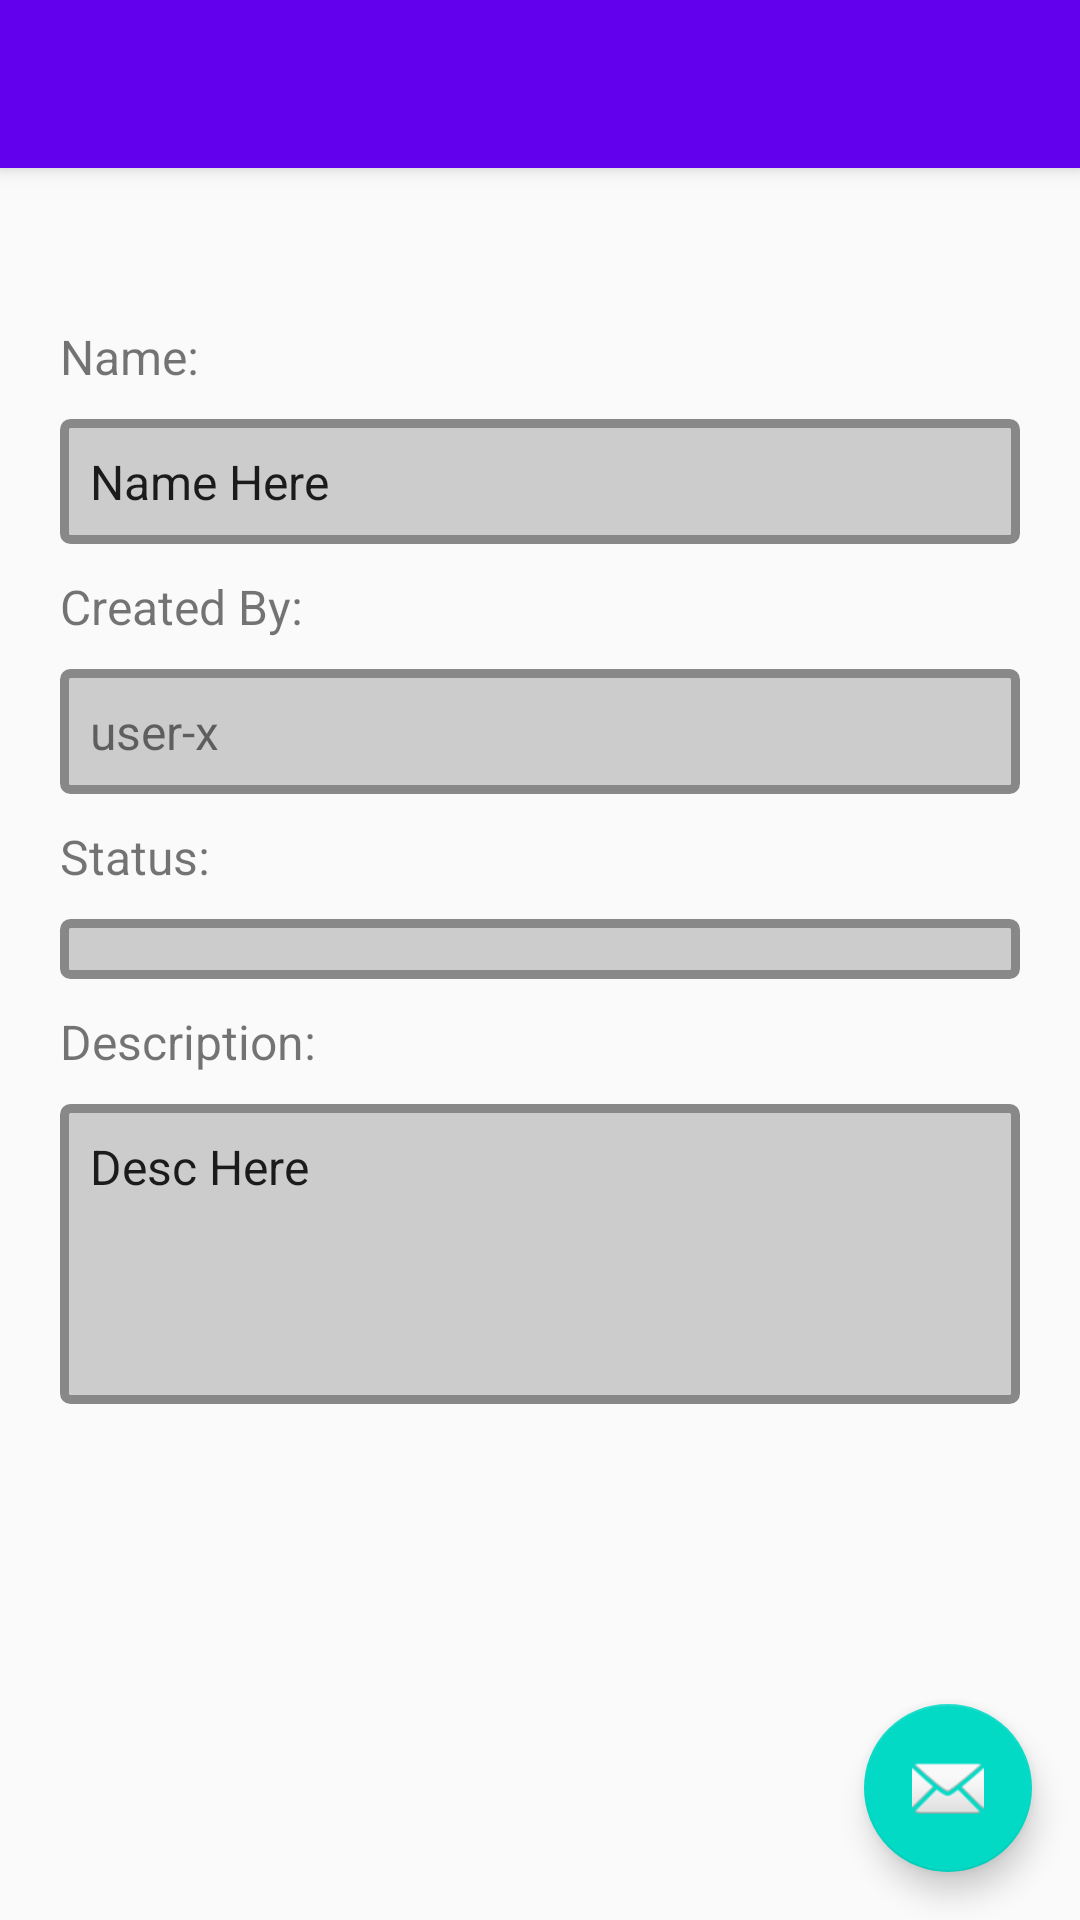

Android layout source for this screen:
<!-- AndroidManifest.xml: application theme AppTheme -->
<!-- res/layout/activity_job_edit.xml -->
<?xml version="1.0" encoding="utf-8"?>
<android.support.design.widget.CoordinatorLayout xmlns:android="http://schemas.android.com/apk/res/android"
    xmlns:app="http://schemas.android.com/apk/res-auto"
    xmlns:tools="http://schemas.android.com/tools"
    android:layout_width="match_parent"
    android:layout_height="match_parent"
    tools:context=".JobEdit">

    <android.support.design.widget.AppBarLayout
        android:layout_width="match_parent"
        android:layout_height="wrap_content"
        android:theme="@style/AppTheme.AppBarOverlay">

        <android.support.v7.widget.Toolbar
            android:id="@+id/toolbar"
            android:layout_width="match_parent"
            android:layout_height="?attr/actionBarSize"
            android:background="?attr/colorPrimary"
            app:popupTheme="@style/AppTheme.PopupOverlay" />

    </android.support.design.widget.AppBarLayout>

    <android.support.design.widget.FloatingActionButton
        android:id="@+id/fab"
        android:layout_width="wrap_content"
        android:layout_height="wrap_content"
        android:layout_gravity="bottom|end"
        android:layout_margin="@dimen/fab_margin"
        app:srcCompat="@android:drawable/ic_dialog_email" />

    <include layout="@layout/content_job_edit" />

</android.support.design.widget.CoordinatorLayout>
<!-- res/layout/content_job_edit.xml (included above) -->
<?xml version="1.0" encoding="utf-8"?>
<android.support.constraint.ConstraintLayout xmlns:android="http://schemas.android.com/apk/res/android"
    xmlns:app="http://schemas.android.com/apk/res-auto"
    xmlns:tools="http://schemas.android.com/tools"
    android:layout_width="match_parent"
    android:layout_height="match_parent"
    app:layout_behavior="@string/appbar_scrolling_view_behavior"
    tools:context=".JobEdit"
    tools:showIn="@layout/activity_job_edit">

    <ScrollView
        android:layout_width="match_parent"
        android:layout_height="wrap_content"
        app:layout_constraintLeft_toLeftOf="parent"
        app:layout_constraintTop_toTopOf="parent">

        <LinearLayout
            android:layout_width="match_parent"
            android:layout_height="wrap_content"
            android:orientation="vertical">

            <ImageView
                android:id="@+id/imageView"
                android:layout_width="wrap_content"
                android:layout_height="wrap_content"
                android:layout_gravity="center"
                tools:layout_editor_absoluteX="130dp"
                tools:layout_editor_absoluteY="16dp"
                tools:srcCompat="@tools:sample/avatars"
                android:layout_marginTop="32dp"
                android:contentDescription="TODO" />

            <LinearLayout
                android:layout_width="match_parent"
                android:layout_height="wrap_content"
                android:orientation="vertical"
                android:id="@+id/nameGroup"
                app:layout_constraintTop_toBottomOf="@+id/imageView"
                app:layout_constraintLeft_toLeftOf="parent"
                android:layout_margin="15dp">
                <TextView
                    android:layout_width="wrap_content"
                    android:layout_height="wrap_content"
                    android:text="Name:"
                    android:textSize="16sp"
                    android:id="@+id/NameLabel"
                    app:layout_constraintTop_toBottomOf="@+id/imageView"
                    app:layout_constraintLeft_toLeftOf="parent"
                    android:layout_margin="5dp"/>
                <EditText
                    android:layout_width="match_parent"
                    android:layout_height="wrap_content"
                    android:text="Name Here"
                    android:textSize="16sp"
                    android:id="@+id/NameField"
                    android:background="@drawable/field_group_border"
                    app:layout_constraintTop_toBottomOf="@id/imageView"
                    app:layout_constraintLeft_toRightOf="@id/NameLabel"
                    android:layout_margin="5dp"/>


                <TextView
                    android:layout_width="wrap_content"
                    android:layout_height="wrap_content"
                    android:text="Created By:"
                    android:textSize="16sp"
                    android:textFontWeight="bold"
                    android:id="@+id/createdByLabel"
                    app:layout_constraintTop_toBottomOf="@+id/NameLabel"
                    app:layout_constraintLeft_toLeftOf="parent"
                    android:layout_margin="5dp"/>
                <TextView
                    android:layout_width="match_parent"
                    android:layout_height="wrap_content"
                    android:text="user-x"
                    android:textSize="16sp"
                    android:id="@+id/createdByField"
                    android:background="@drawable/field_group_border"
                    app:layout_constraintTop_toBottomOf="@id/DescLabel"
                    app:layout_constraintLeft_toLeftOf="parent"
                    android:layout_margin="5dp"/>
                <TextView
                    android:layout_width="wrap_content"
                    android:layout_height="wrap_content"
                    android:text="Status:"
                    android:textSize="16sp"
                    android:textFontWeight="bold"
                    android:id="@+id/statusLabel"
                    app:layout_constraintTop_toBottomOf="@+id/NameLabel"
                    app:layout_constraintLeft_toLeftOf="parent"
                    android:layout_margin="5dp"/>

                <Spinner
                    android:id="@+id/statusSpinner"
                    android:layout_width="match_parent"
                    android:layout_height="wrap_content"
                    android:layout_margin="5dp"
                    android:background="@drawable/field_group_border"
                    />
                <TextView
                    android:layout_width="wrap_content"
                    android:layout_height="wrap_content"
                    android:text="Description:"
                    android:textSize="16sp"
                    android:textFontWeight="bold"
                    android:id="@+id/DescLabel"
                    app:layout_constraintTop_toBottomOf="@+id/NameLabel"
                    app:layout_constraintLeft_toLeftOf="parent"
                    android:layout_margin="5dp"/>
                <EditText
                    android:layout_width="match_parent"
                    android:layout_height="wrap_content"
                    android:minHeight="100sp"
                    android:gravity="top"
                    android:text="Desc Here"
                    android:textSize="16sp"
                    android:id="@+id/DescField"
                    android:background="@drawable/field_group_border"
                    app:layout_constraintTop_toBottomOf="@id/DescLabel"
                    app:layout_constraintLeft_toLeftOf="parent"
                    android:layout_margin="5dp"/>
            </LinearLayout>
        </LinearLayout>

    </ScrollView>

</android.support.constraint.ConstraintLayout>
<!-- resources referenced by this layout -->
<resources>
  <dimen name="fab_margin">16dp</dimen>
  <!-- drawable field_group_border (drawable) -->
  <?xml version="1.0" encoding="utf-8"?>
      <shape xmlns:android="http://schemas.android.com/apk/res/android" android:shape="rectangle">
          <solid android:color="#CCCCCC"></solid>
          <corners android:radius="2dp"/>
          <padding android:left="10dp" android:right="10dp" android:top="10dp" android:bottom="10dp"/>
          <stroke android:width="3dp" android:color="#888888"/>
      </shape>
  <style name="AppTheme.AppBarOverlay" parent="ThemeOverlay.AppCompat.Dark.ActionBar">
          <item name="windowActionBar">false</item>
      </style>
  <style name="AppTheme.PopupOverlay" parent="ThemeOverlay.AppCompat.Light" />
  <style name="AppTheme" parent="Base.Theme.AppCompat.Light.DarkActionBar">
          
          <item name="colorPrimary">@color/colorPrimary</item>
          <item name="colorPrimaryDark">@color/colorPrimaryDark</item>
          <item name="colorAccent">@color/colorAccent</item>
          <item name="coordinatorLayoutStyle">@style/Widget.Support.CoordinatorLayout</item>
          <item name="floatingActionButtonStyle">@style/Widget.Design.FloatingActionButton</item>
          <item name="toolbarStyle">@style/Widget.AppCompat.Toolbar</item>
      </style>
  <!-- not gathered from this repository: default colours our renderer supplied (Android Studio template values) -->
  <color name="colorPrimary">#FF6200EE</color>
  <color name="colorPrimaryDark">#FF3700B3</color>
  <color name="colorAccent">#FF03DAC5</color>
</resources>
